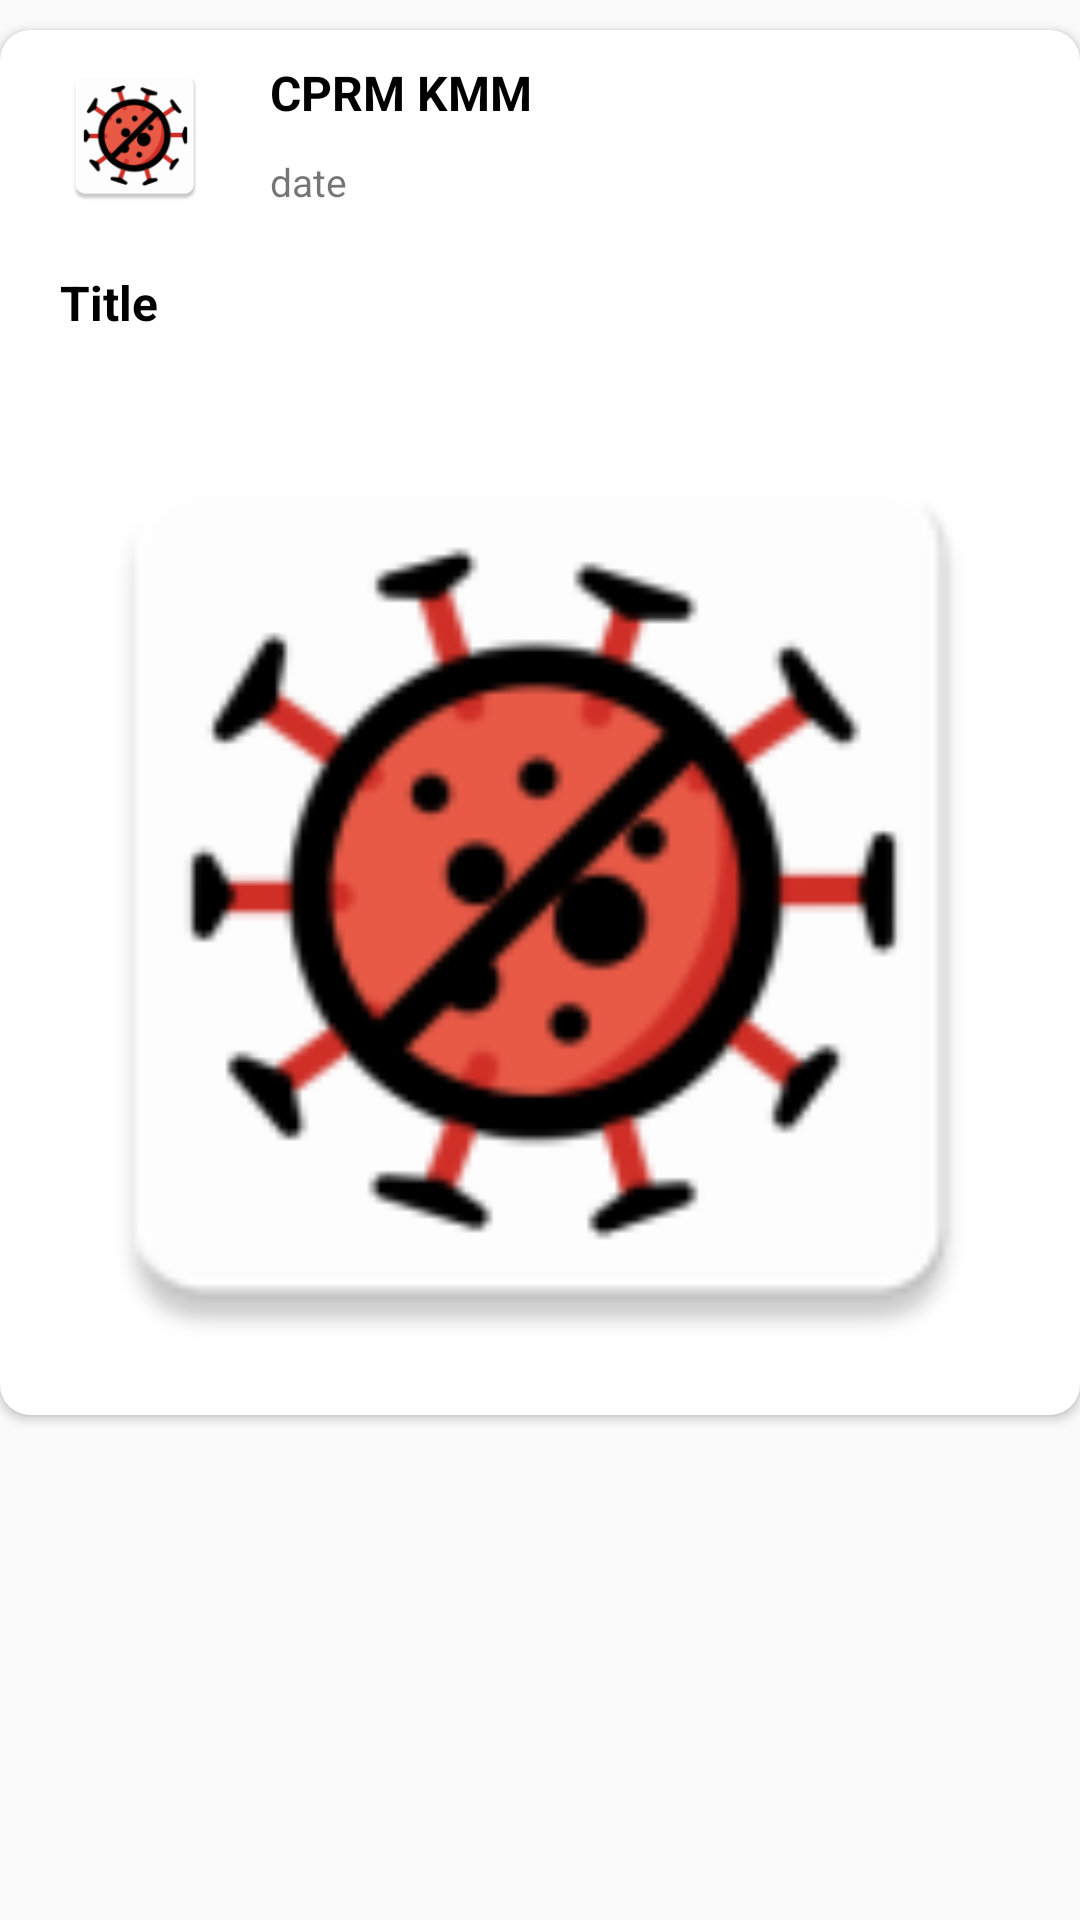

The Android layout XML behind this screen, and the referenced resources:
<!-- AndroidManifest.xml: application theme Theme.AppCompat.Light.NoActionBar -->
<!-- res/layout/layout_list_item.xml -->
<?xml version="1.0" encoding="utf-8"?>
<LinearLayout xmlns:android="http://schemas.android.com/apk/res/android"
    xmlns:app="http://schemas.android.com/apk/res-auto"
    android:orientation="vertical"
    android:layout_width="match_parent"
    android:layout_height="wrap_content">
    <androidx.cardview.widget.CardView
        android:layout_width="match_parent"
        android:layout_height="wrap_content"
        android:layout_marginVertical="10dp"
        app:cardCornerRadius="10dp"
        app:cardBackgroundColor="@color/white">
        <RelativeLayout
            android:layout_width="match_parent"
            android:layout_height="wrap_content"
            android:layout_marginHorizontal="10dp">
            <ImageView
                android:id="@+id/profile_pic"
                android:layout_margin="10dp"
                android:layout_width="50dp"
                android:layout_height="50dp"
                android:src="@mipmap/ic_launcher"
                android:layout_alignParentLeft="true"/>

            <TextView
                android:id="@+id/profile_name"
                android:layout_width="wrap_content"
                android:layout_height="wrap_content"
                android:layout_margin="10dp"
                android:text="CPRM KMM"
                android:textSize="16sp"
                android:textStyle="bold"
                android:layout_toRightOf="@+id/profile_pic"
                android:textColor="@color/black"/>

            <TextView
                android:id="@+id/date"
                android:layout_width="wrap_content"
                android:layout_height="wrap_content"
                android:layout_below="@+id/profile_name"
                android:layout_toEndOf="@+id/profile_pic"
                android:layout_marginStart="10dp"
                android:text="date"
                android:textSize="13sp"/>

            <TextView
                android:id="@+id/title"
                android:layout_width="match_parent"
                android:layout_height="wrap_content"
                android:text="@string/title"
                android:layout_below="@+id/profile_pic"
                android:padding="10dp"
                android:textSize="16sp"
                android:textStyle="bold"
                android:textColor="@color/black"
                />
            <ImageView
                android:id="@+id/image_of_cases"
                android:layout_width="match_parent"
                android:layout_height="350dp"
                android:src="@mipmap/ic_launcher"
                android:layout_below="@+id/title"/>

        </RelativeLayout>


    </androidx.cardview.widget.CardView>
</LinearLayout>
<!-- resources referenced by this layout -->
<resources>
  <color name="black">#FF000000</color>
  <color name="white">#FFFFFFFF</color>
  <!-- mipmap ic_launcher: png bitmap (mipmap-hdpi, 4062 bytes) -->
  <string name="title">Title</string>
</resources>
